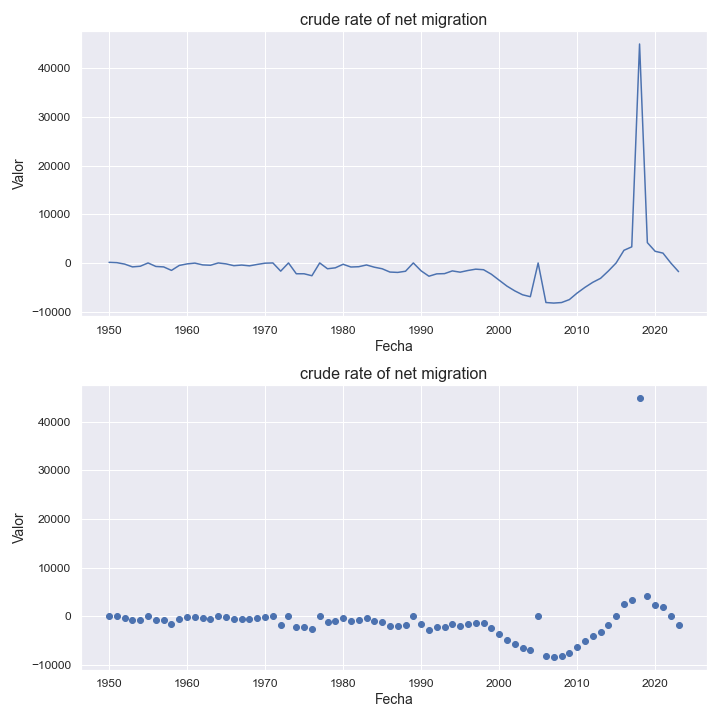

Data behind this chart, as committed beside it:
indicatorshortname, locationid, location, iso2, timeid, time, value
crude rate of net migration, 604, peru, pe, 1, 1950, 124.0
crude rate of net migration, 604, peru, pe, 2, 1951, 58.0
crude rate of net migration, 604, peru, pe, 3, 1952, -241.0
crude rate of net migration, 604, peru, pe, 4, 1953, -811.0
crude rate of net migration, 604, peru, pe, 5, 1954, -681.0
crude rate of net migration, 604, peru, pe, 6, 1955, -0.71
crude rate of net migration, 604, peru, pe, 7, 1956, -725.0
crude rate of net migration, 604, peru, pe, 8, 1957, -817.0
crude rate of net migration, 604, peru, pe, 9, 1958, -1532
crude rate of net migration, 604, peru, pe, 10, 1959, -514.0
crude rate of net migration, 604, peru, pe, 11, 1960, -199.0
crude rate of net migration, 604, peru, pe, 12, 1961, -36.0
crude rate of net migration, 604, peru, pe, 13, 1962, -404.0
crude rate of net migration, 604, peru, pe, 14, 1963, -476.0
crude rate of net migration, 604, peru, pe, 15, 1964, -0.43
crude rate of net migration, 604, peru, pe, 16, 1965, -196.0
crude rate of net migration, 604, peru, pe, 17, 1966, -564.0
crude rate of net migration, 604, peru, pe, 18, 1967, -435.0
crude rate of net migration, 604, peru, pe, 19, 1968, -597.0
crude rate of net migration, 604, peru, pe, 20, 1969, -306.0
crude rate of net migration, 604, peru, pe, 21, 1970, -48.0
crude rate of net migration, 604, peru, pe, 22, 1971, -1.45
crude rate of net migration, 604, peru, pe, 23, 1972, -1687
crude rate of net migration, 604, peru, pe, 24, 1973, -1.92
crude rate of net migration, 604, peru, pe, 25, 1974, -2223
crude rate of net migration, 604, peru, pe, 26, 1975, -2227
crude rate of net migration, 604, peru, pe, 27, 1976, -2628
crude rate of net migration, 604, peru, pe, 28, 1977, -1.24
crude rate of net migration, 604, peru, pe, 29, 1978, -1197
crude rate of net migration, 604, peru, pe, 30, 1979, -1005
crude rate of net migration, 604, peru, pe, 31, 1980, -275.0
crude rate of net migration, 604, peru, pe, 32, 1981, -837.0
crude rate of net migration, 604, peru, pe, 33, 1982, -776.0
crude rate of net migration, 604, peru, pe, 34, 1983, -416.0
crude rate of net migration, 604, peru, pe, 35, 1984, -874.0
crude rate of net migration, 604, peru, pe, 36, 1985, -1194
crude rate of net migration, 604, peru, pe, 37, 1986, -1873
crude rate of net migration, 604, peru, pe, 38, 1987, -1946
crude rate of net migration, 604, peru, pe, 39, 1988, -1707
crude rate of net migration, 604, peru, pe, 40, 1989, -1.74
crude rate of net migration, 604, peru, pe, 41, 1990, -1626
crude rate of net migration, 604, peru, pe, 42, 1991, -2727
crude rate of net migration, 604, peru, pe, 43, 1992, -2244
crude rate of net migration, 604, peru, pe, 44, 1993, -2197
crude rate of net migration, 604, peru, pe, 45, 1994, -1637
crude rate of net migration, 604, peru, pe, 46, 1995, -1898
crude rate of net migration, 604, peru, pe, 47, 1996, -1552
crude rate of net migration, 604, peru, pe, 48, 1997, -1279
crude rate of net migration, 604, peru, pe, 49, 1998, -1391
crude rate of net migration, 604, peru, pe, 50, 1999, -2316
crude rate of net migration, 604, peru, pe, 51, 2000, -3541
crude rate of net migration, 604, peru, pe, 52, 2001, -4758
crude rate of net migration, 604, peru, pe, 53, 2002, -5733
crude rate of net migration, 604, peru, pe, 54, 2003, -6538
crude rate of net migration, 604, peru, pe, 55, 2004, -6935
crude rate of net migration, 604, peru, pe, 56, 2005, -7.84
crude rate of net migration, 604, peru, pe, 57, 2006, -8131
crude rate of net migration, 604, peru, pe, 58, 2007, -8242
crude rate of net migration, 604, peru, pe, 59, 2008, -8134
crude rate of net migration, 604, peru, pe, 60, 2009, -7531
... 14 more rows
